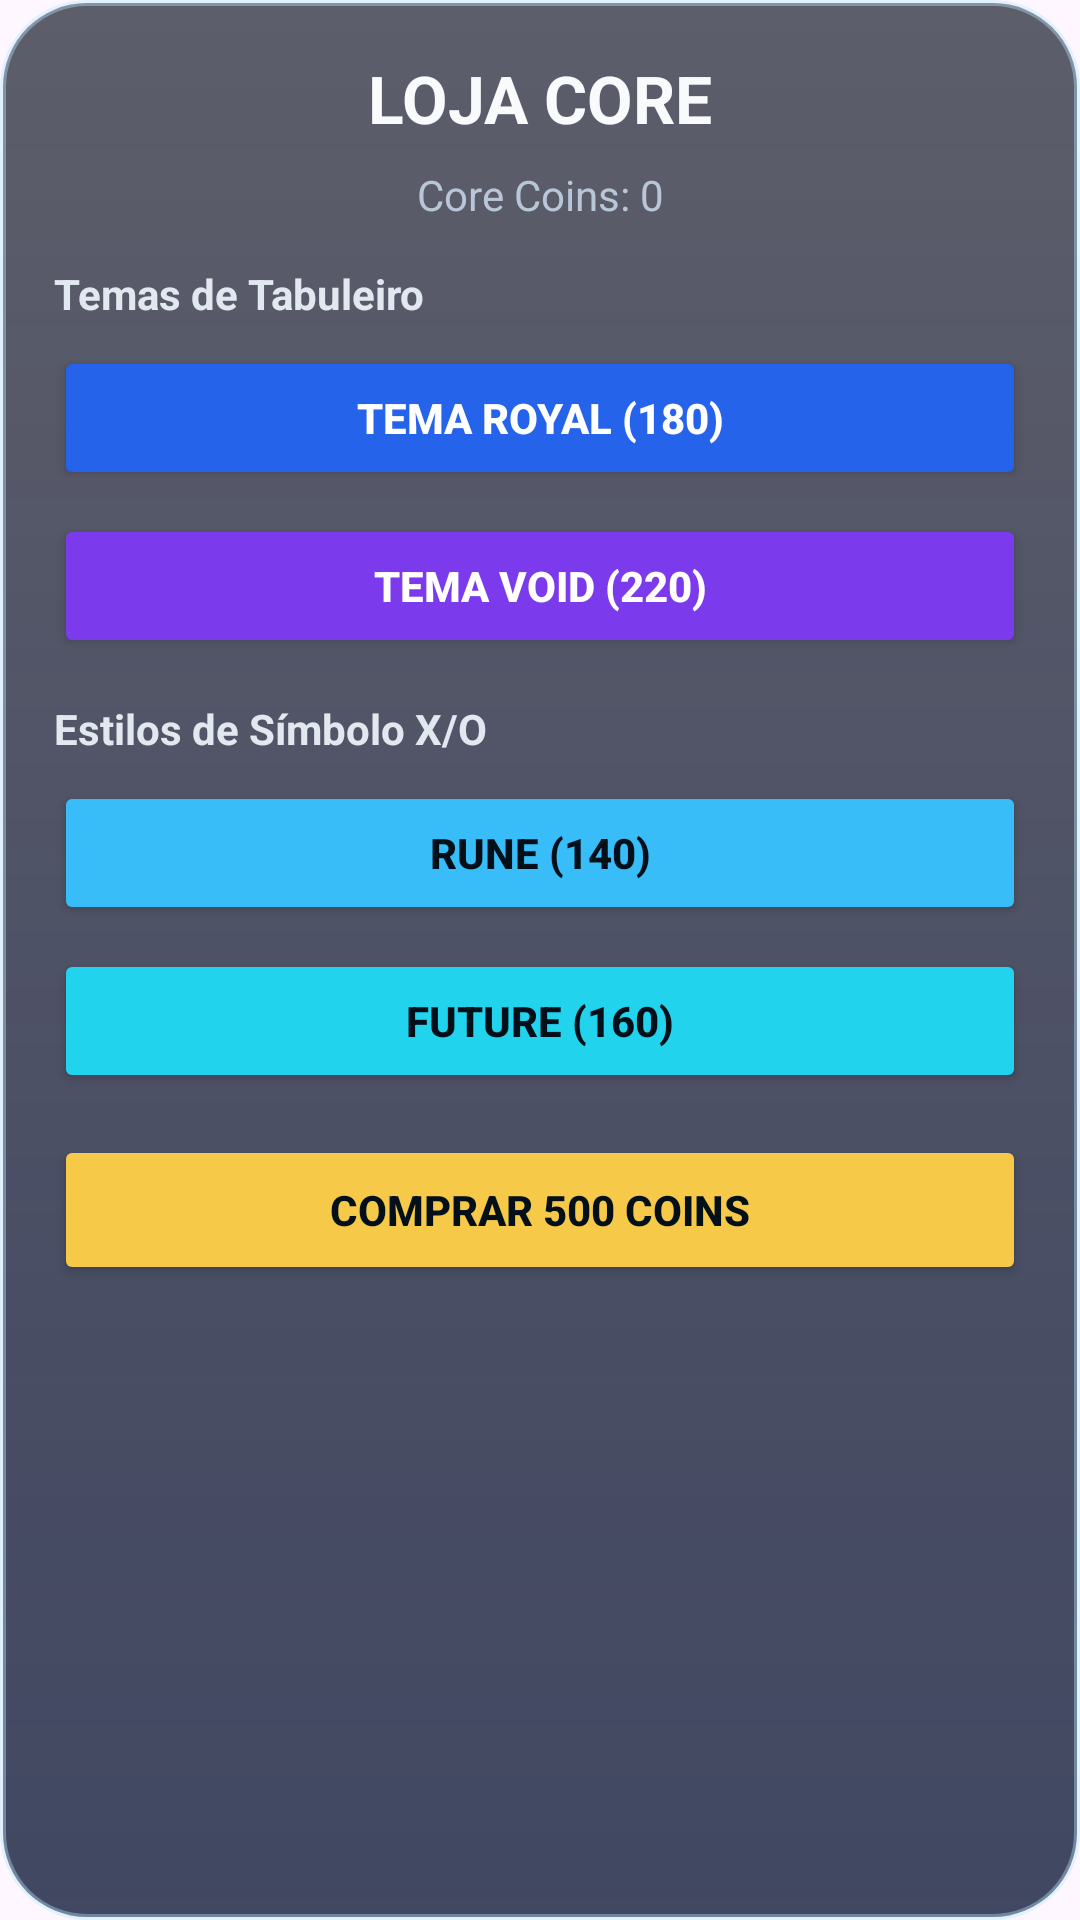

Reconstruct the res/layout file that produces this screen, plus the resources it refers to.
<!-- AndroidManifest.xml: application theme Theme.CoreClash -->
<!-- res/layout/dialog_store.xml -->
<?xml version="1.0" encoding="utf-8"?>
<LinearLayout xmlns:android="http://schemas.android.com/apk/res/android"
    android:layout_width="match_parent"
    android:layout_height="wrap_content"
    android:orientation="vertical"
    android:padding="18dp"
    android:background="@drawable/bg_cyber_glass">

    <TextView
        android:layout_width="match_parent"
        android:layout_height="wrap_content"
        android:text="LOJA CORE"
        android:textStyle="bold"
        android:textSize="22sp"
        android:textColor="#F8FAFC"
        android:gravity="center" />

    <TextView
        android:id="@+id/txtStoreCoins"
        android:layout_width="match_parent"
        android:layout_height="wrap_content"
        android:layout_marginTop="8dp"
        android:text="Core Coins: 0"
        android:textColor="#B8C6D8"
        android:gravity="center" />

    <TextView
        android:layout_width="match_parent"
        android:layout_height="wrap_content"
        android:layout_marginTop="14dp"
        android:text="Temas de Tabuleiro"
        android:textStyle="bold"
        android:textColor="#E2E8F0" />

    <Button
        android:id="@+id/btnThemeRoyal"
        android:layout_width="match_parent"
        android:layout_height="48dp"
        android:layout_marginTop="8dp"
        android:text="Tema Royal (180)"
        android:textStyle="bold"
        android:textColor="#FFFFFF"
        android:backgroundTint="#2563EB" />

    <Button
        android:id="@+id/btnThemeVoid"
        android:layout_width="match_parent"
        android:layout_height="48dp"
        android:layout_marginTop="8dp"
        android:text="Tema Void (220)"
        android:textStyle="bold"
        android:textColor="#FFFFFF"
        android:backgroundTint="#7C3AED" />

    <TextView
        android:layout_width="match_parent"
        android:layout_height="wrap_content"
        android:layout_marginTop="14dp"
        android:text="Estilos de Símbolo X/O"
        android:textStyle="bold"
        android:textColor="#E2E8F0" />

    <Button
        android:id="@+id/btnStyleRune"
        android:layout_width="match_parent"
        android:layout_height="48dp"
        android:layout_marginTop="8dp"
        android:text="Rune (140)"
        android:textStyle="bold"
        android:textColor="#041019"
        android:backgroundTint="#38BDF8" />

    <Button
        android:id="@+id/btnStyleFuture"
        android:layout_width="match_parent"
        android:layout_height="48dp"
        android:layout_marginTop="8dp"
        android:text="Future (160)"
        android:textStyle="bold"
        android:textColor="#041019"
        android:backgroundTint="#22D3EE" />

    <Button
        android:id="@+id/btnBuyCoins"
        android:layout_width="match_parent"
        android:layout_height="50dp"
        android:layout_marginTop="14dp"
        android:text="Comprar 500 Coins"
        android:textStyle="bold"
        android:textColor="#041019"
        android:backgroundTint="#F7C948" />
</LinearLayout>
<!-- resources referenced by this layout -->
<resources>
  <!-- drawable bg_cyber_glass (drawable) -->
  <?xml version="1.0" encoding="utf-8"?>
  <shape xmlns:android="http://schemas.android.com/apk/res/android">
      <gradient
          android:angle="270"
          android:startColor="#AA0B1020"
          android:endColor="#CC111B3A" />
      <stroke android:width="2dp" android:color="#66BAE6FF" />
      <corners android:radius="28dp" />
      <padding android:left="6dp" android:top="6dp" android:right="6dp" android:bottom="6dp" />
  </shape>
  <style name="Theme.CoreClash" parent="Base.Theme.CoreClash" />
  <style name="Base.Theme.CoreClash" parent="Theme.Material3.DayNight.NoActionBar">
          
          
      </style>
</resources>
